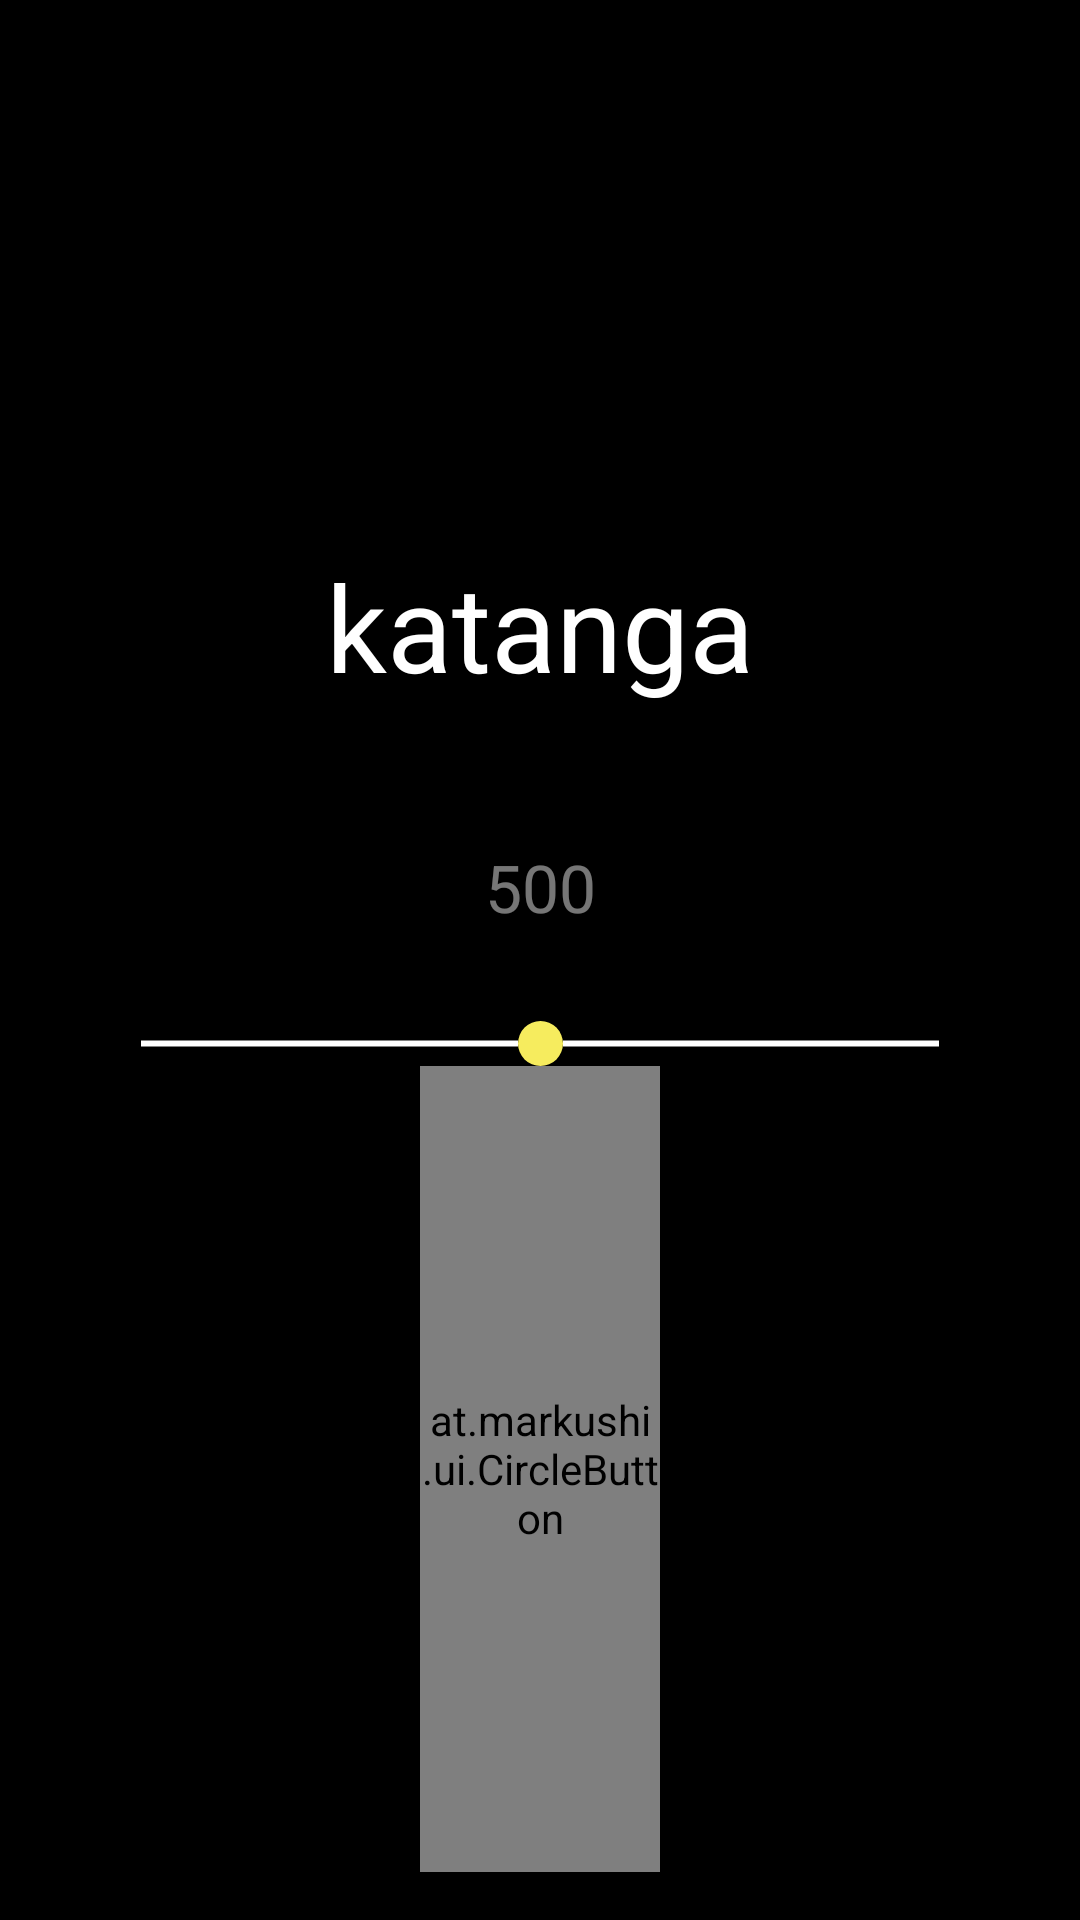

The Android layout XML behind this screen, and the referenced resources:
<!-- AndroidManifest.xml: application theme AppTheme -->
<!-- res/layout/nav_menu_layout.xml -->
<android.support.v4.widget.DrawerLayout
    xmlns:android="http://schemas.android.com/apk/res/android"
    xmlns:app="http://schemas.android.com/apk/res-auto"
    android:id="@+id/drawer_layout"
    android:layout_width="match_parent"
    android:layout_height="match_parent"
    android:fitsSystemWindows="true">

    <include layout="@layout/nav_menu_main_content" />

    <android.support.design.widget.NavigationView
        android:id="@+id/nav_view"
        android:layout_width="wrap_content"
        android:layout_height="match_parent"
        android:layout_gravity="start"
        android:fitsSystemWindows="true"
        android:background="#FFFFFF"
        app:headerLayout="@layout/nav_menu_header_drawer"
        app:menu="@menu/menu_drawer" />

</android.support.v4.widget.DrawerLayout>
<!-- res/layout/nav_menu_main_content.xml (included above) -->
<LinearLayout xmlns:android="http://schemas.android.com/apk/res/android"
    xmlns:app="http://schemas.android.com/apk/res-auto"
    android:layout_width="match_parent"
    android:layout_height="match_parent"
    android:orientation="vertical">

    <android.support.design.widget.AppBarLayout
        android:layout_width="match_parent"
        android:layout_height="wrap_content">

        <android.support.v7.widget.Toolbar
            android:id="@+id/toolbar_main"
            android:layout_width="match_parent"
            android:layout_height="?attr/actionBarSize"
            android:background="@android:color/black"
          />

    </android.support.design.widget.AppBarLayout>

    <include layout="@layout/activity_main" />

</LinearLayout>
<!-- res/layout/nav_menu_header_drawer.xml (included above) -->
<?xml version="1.0" encoding="utf-8"?>
<LinearLayout xmlns:android="http://schemas.android.com/apk/res/android"
    android:layout_width="match_parent"
    android:layout_height="160dp"
    android:background="@drawable/home"
    android:gravity="bottom"
    android:orientation="vertical"
    android:paddingBottom="@dimen/activity_vertical_margin"
    android:paddingLeft="@dimen/activity_horizontal_margin"
    android:paddingRight="@dimen/activity_horizontal_margin"
    android:paddingTop="@dimen/activity_vertical_margin"
    android:theme="@style/ThemeOverlay.AppCompat.Dark">

    <TextView
        android:layout_width="match_parent"
        android:layout_height="wrap_content"
        android:paddingTop="16dp"
        android:text="@string/app_name"
        android:textAppearance="@style/TextAppearance.AppCompat.Headline"
        android:textIsSelectable="true"
        android:textSize="30sp"
        android:textStyle="normal" />

</LinearLayout>
<!-- res/layout/activity_main.xml (included above) -->
<?xml version="1.0" encoding="utf-8"?>
<RelativeLayout xmlns:android="http://schemas.android.com/apk/res/android"
    xmlns:app="http://schemas.android.com/apk/res-auto"
    xmlns:tools="http://schemas.android.com/tools"
    android:layout_width="match_parent"
    android:layout_height="match_parent"
    android:background="@android:color/black"
    android:paddingBottom="@dimen/activity_vertical_margin"
    android:paddingLeft="@dimen/activity_horizontal_margin"
    android:paddingRight="@dimen/activity_horizontal_margin"
    android:paddingTop="@dimen/activity_vertical_margin"
    tools:context="es.craftsmanship.toledo.katangapp.activities.MainActivity">

    <TextView
        android:id="@+id/title_katanga"
        android:layout_width="wrap_content"
        android:layout_height="wrap_content"
        android:layout_above="@+id/searchComponentsFrame"
        android:layout_centerHorizontal="true"
        android:layout_marginBottom="120dp"
        android:fontFamily=""
        android:text="@string/katanga"
        android:textAppearance="?android:attr/textAppearanceLarge"
        android:textColor="@android:color/white"
        android:textColorHighlight="@android:color/white"
        android:textSize="40sp" />

    <SeekBar
        android:id="@+id/seekBar"
        android:layout_width="300dp"
        android:layout_height="wrap_content"
        android:layout_centerHorizontal="true"
        android:layout_centerVertical="true"
        android:max="1000"
        android:progress="500"
        android:progressDrawable="@drawable/seekbar_progressbar"
        android:thumb="@drawable/seekbar_thumb" />

    <FrameLayout
        android:id="@+id/searchComponentsFrame"
        android:layout_width="80dp"
        android:layout_height="80dp"
        android:layout_centerHorizontal="true"
        android:layout_below="@id/seekBar"
        android:layout_alignParentBottom="true">

        <at.markushi.ui.CircleButton
            android:id="@+id/searchButton"
            android:layout_width="match_parent"
            android:layout_height="match_parent"
            android:src="@drawable/ic_place_24dp"
            app:cb_color="@color/katanga_yellow"
            app:cb_pressedRingWidth="8dp" />

        <ProgressBar
            android:id="@+id/searchProgressBar"
            android:layout_width="match_parent"
            android:layout_height="match_parent"
            android:padding="10dp"
            android:indeterminateTintMode="src_atop"
            android:indeterminateTint="@android:color/black"
            android:visibility="invisible" />
    </FrameLayout>

    <TextView
        android:id="@+id/radioLabel"
        android:layout_width="wrap_content"
        android:layout_height="wrap_content"
        android:layout_above="@+id/seekBar"
        android:layout_centerHorizontal="true"
        android:layout_marginBottom="30dp"
        android:height="50dp"
        android:singleLine="true"
        android:text="@string/default_radio_value"
        android:textAlignment="center"
        android:textAppearance="?android:attr/textAppearanceLarge"
        android:textColor="@color/katanga_grey"
        android:textColorHighlight="@color/katanga_grey_light"
        android:visibility="visible" />
</RelativeLayout>
<!-- resources referenced by this layout -->
<resources>
  <color name="katanga_grey">#76ffffff</color>
  <color name="katanga_grey_light">#8bffffff</color>
  <color name="katanga_yellow">#f6ec5e</color>
  <dimen name="activity_horizontal_margin">16dp</dimen>
  <dimen name="activity_vertical_margin">16dp</dimen>
  <!-- drawable home: png bitmap (drawable-mdpi, 7182 bytes) -->
  <!-- drawable seekbar_progressbar (drawable) -->
  <?xml version="1.0" encoding="utf-8"?>
  <shape
      xmlns:android="http://schemas.android.com/apk/res/android"
      android:shape="line">
  
      <stroke android:width="2dp" android:color="#ffffff"/>
  </shape>
  <!-- drawable seekbar_thumb (drawable) -->
  <?xml version="1.0" encoding="utf-8"?>
  <shape
      xmlns:android="http://schemas.android.com/apk/res/android"
      android:shape="oval">
  
      <solid android:color="#f6ec5e" android:angle="0"/>
      <size android:height="15dp" android:width="15dp"/>
  </shape>
  <string name="app_name">Katanga</string>
  <string name="default_radio_value">500</string>
  <string name="katanga">katanga</string>
  <style name="AppTheme" parent="Theme.AppCompat.Light.DarkActionBar">
          <item name="android:colorBackground">@android:color/black</item>
      </style>
</resources>
